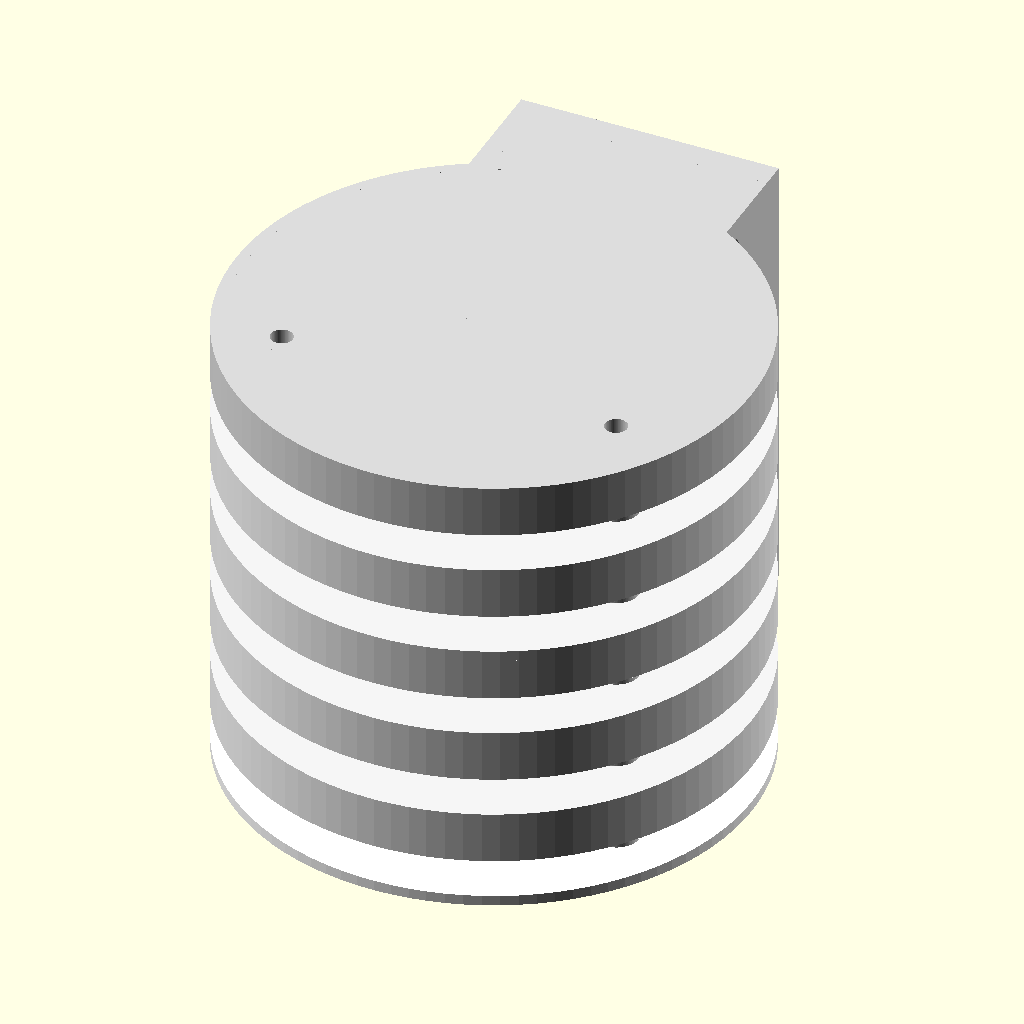
Cell 1: the model at its default parameters.
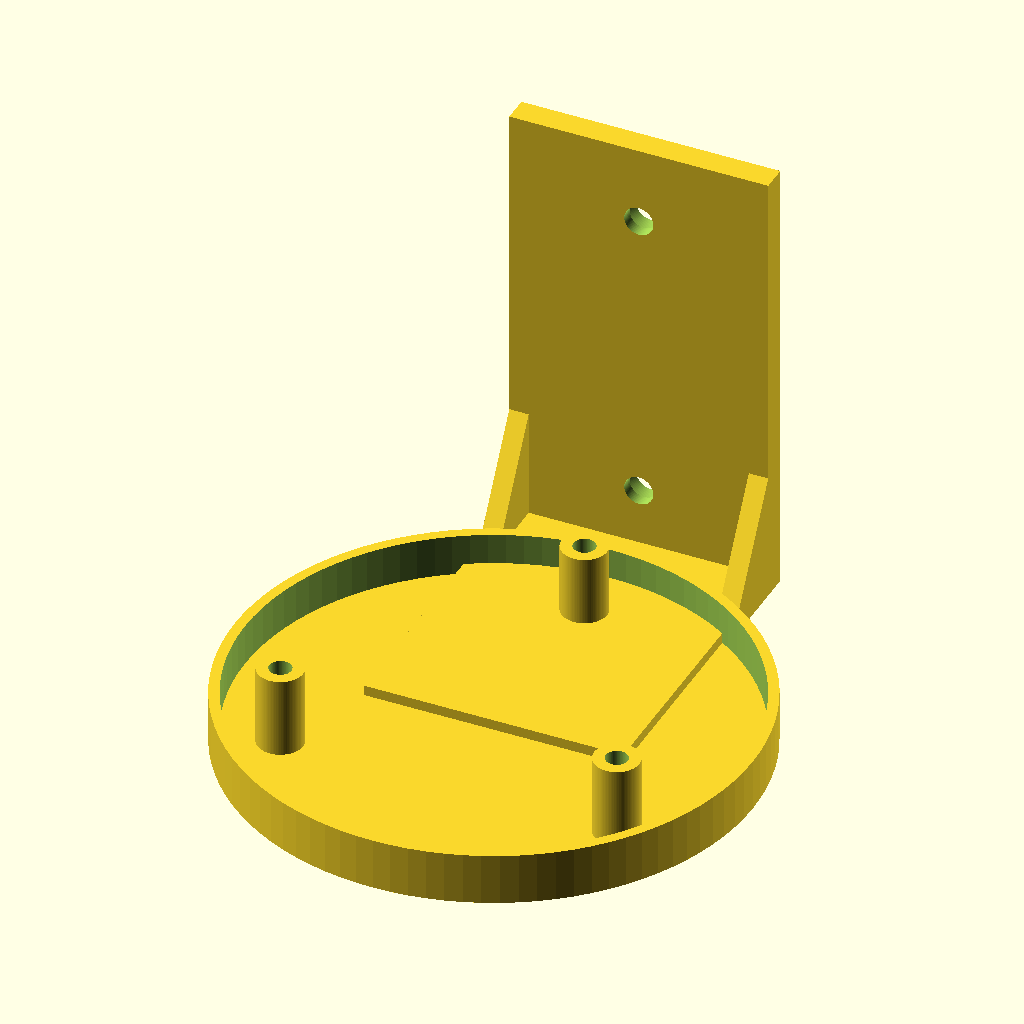
Cell 2: the same model with part = "cap".
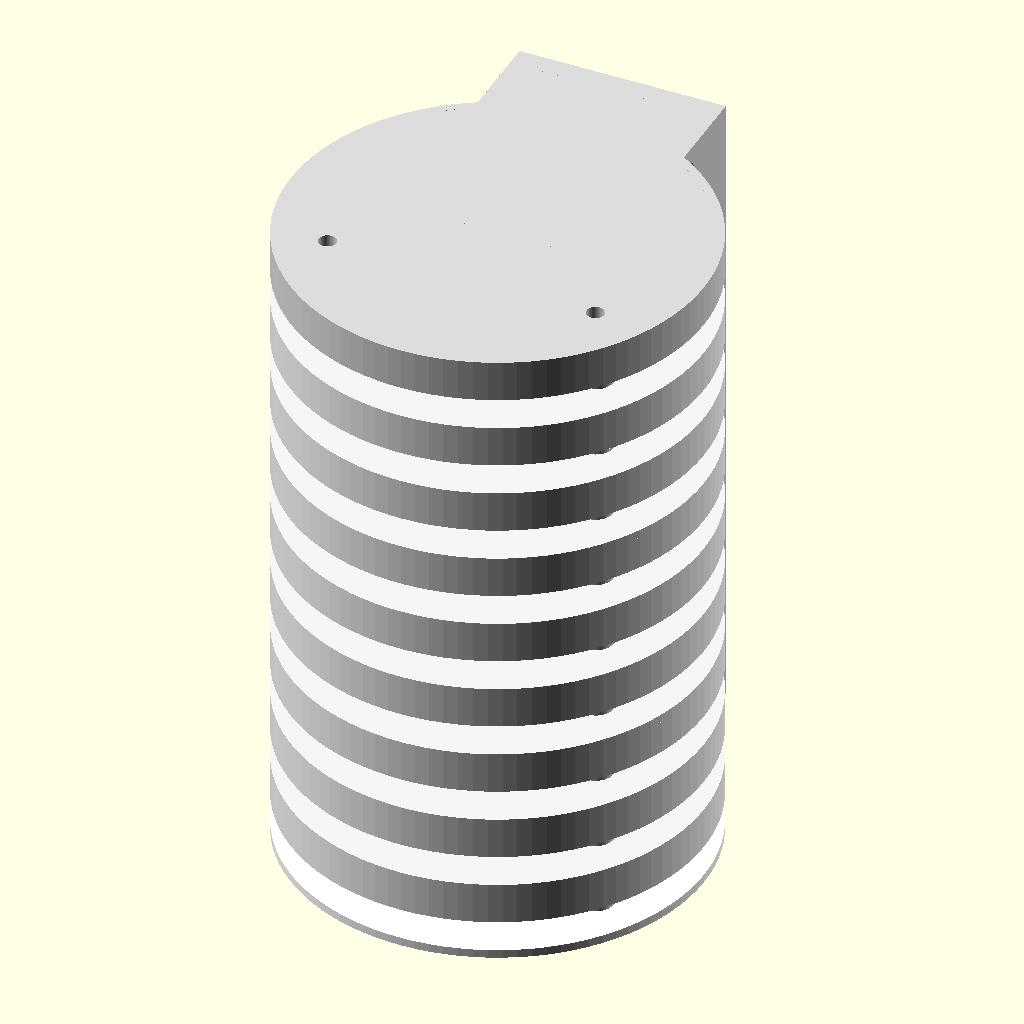
Cell 3 — n_plates set to 8, the other parameters unchanged.
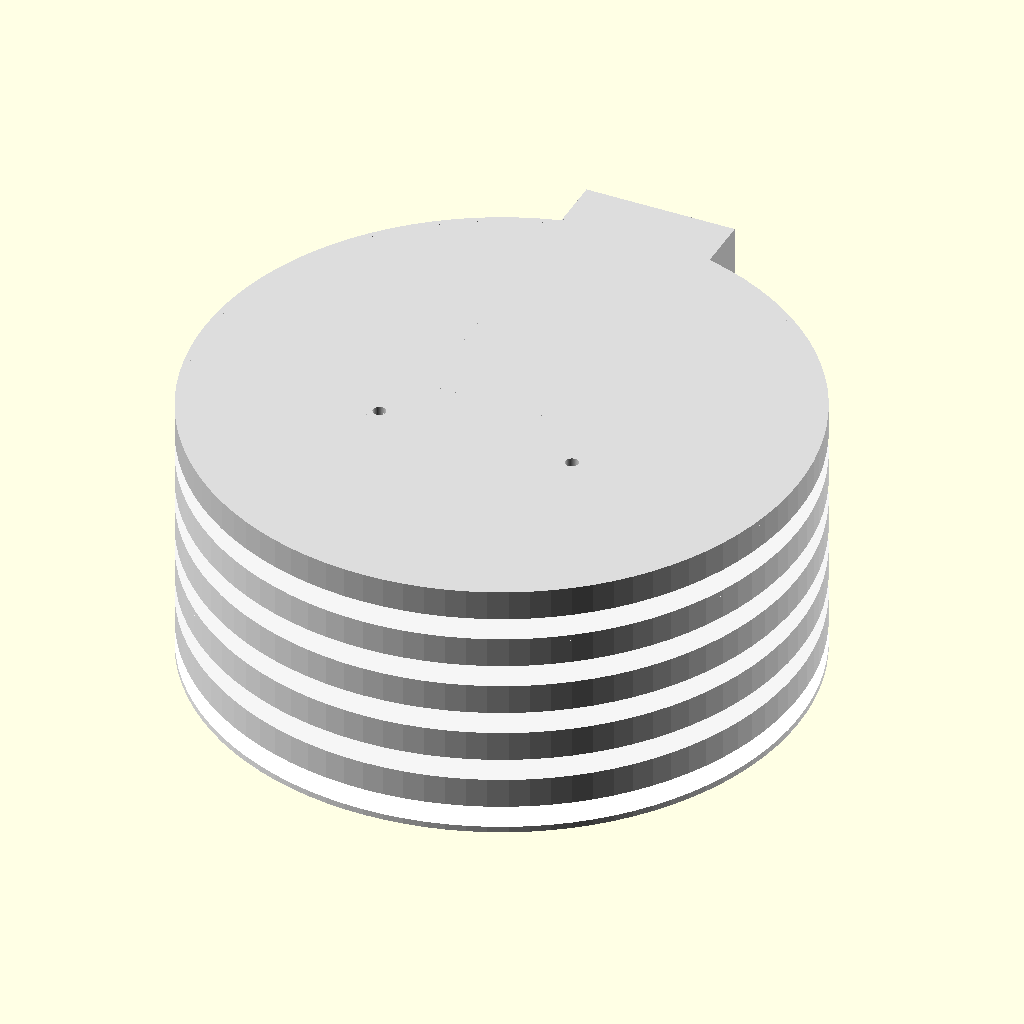
Cell 4 — plate_d set to 160, the other parameters unchanged.
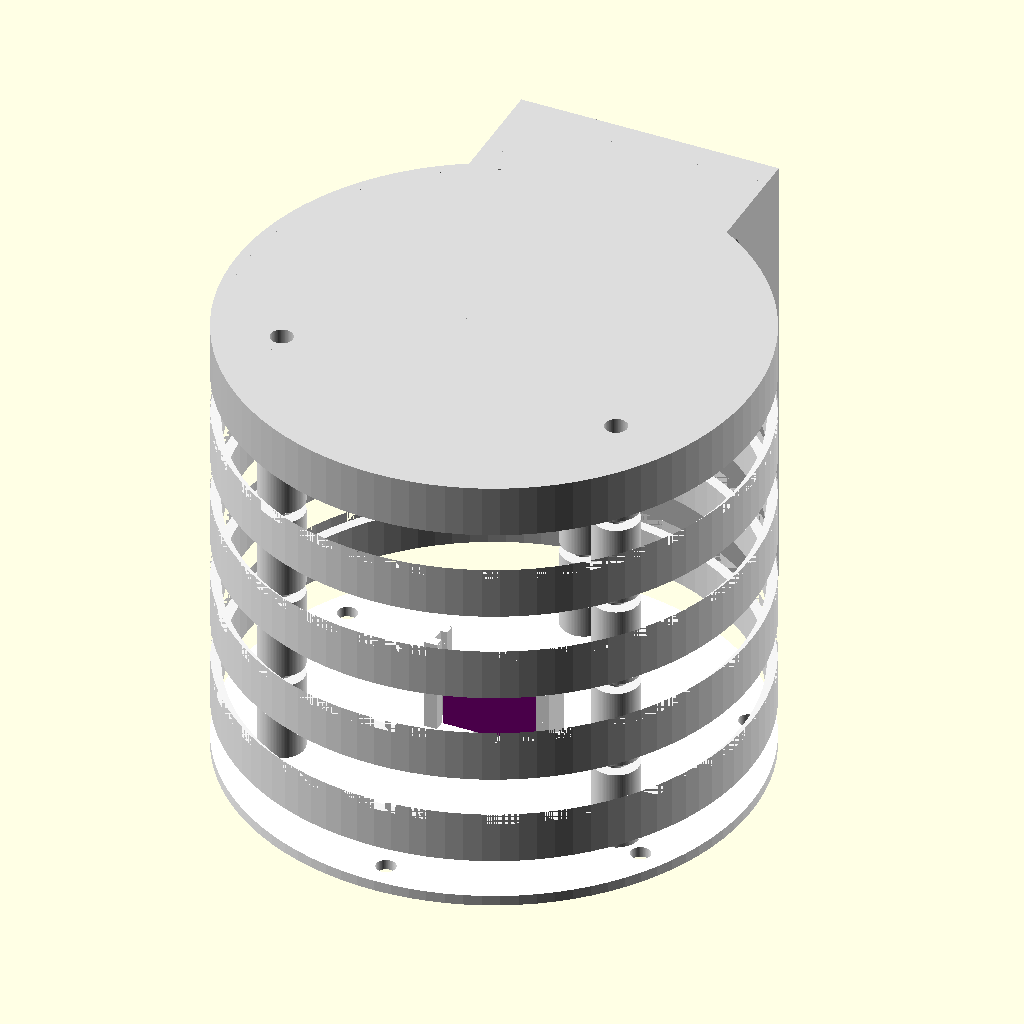
Cell 5: hole_d = 80 (everything else at default).
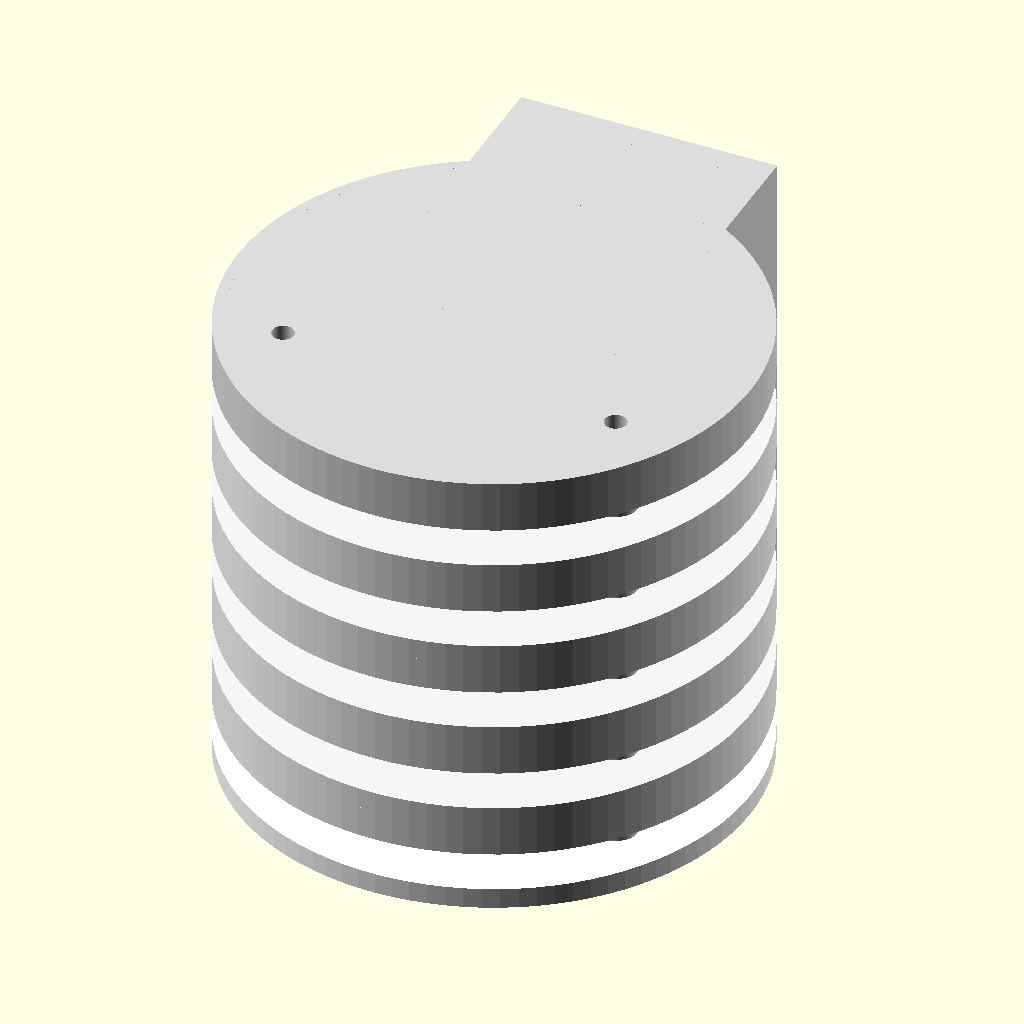
Cell 6: plate_t = 3.2 (everything else at default).
The same orthographic view direction (rotation 55°, 0°, 25°; colour scheme Cornfield) for every cell, with the view re-fitted per cell, so scale and position can differ between cells.
Source of the model, openscad/sensor_shield.scad:
// Abri de sonde extérieur (type Stevenson à assiettes) pour breakout BMx280
// Unités : mm. Matière : PETG (blanc de préférence : moins d'échauffement solaire).
//
// Pièces (toutes imprimables sans support, face supérieure sur le plateau) :
//   cap   : chapeau plein + bras + platine murale       x1
//   plate : assiette ajourée                            x n_plates
//   base  : fond avec glissière capteur et passe-câble  x1
//   clip  : (option) adaptateur pour accrocher l'abri sous le boîtier principal  x1
//           boulonné derrière la platine murale (2 vis M4x8 tête fraisée + écrous
//           noyés), il se clipse sur la patte murale basse du boîtier, qui porte
//           deux encoches latérales (tinysensor_box.scad, shield_notch = true).
// Export :
//   openscad -D 'part="cap"'   -o shield_cap.3mf   sensor_shield.scad
//   openscad -D 'part="plate"' -o shield_plate.3mf sensor_shield.scad
//   openscad -D 'part="base"'  -o shield_base.3mf  sensor_shield.scad
//
// Assemblage : 3 tiges filetées M3 (ou vis M3 longues) traversant les entretoises,
// écrous sous le fond. Fixer le chapeau au mur AVANT d'empiler les assiettes.

/* [Rendu] */
part = "assembly"; // [cap, plate, base, clip, assembly]

/* [Assiettes] */
n_plates = 4;      // assiettes ajourées entre chapeau et fond
plate_d = 80;      // diamètre extérieur
hole_d = 40;       // diamètre de la colonne centrale
plate_t = 1.6;
skirt_h = 8;       // jupe : arrête la pluie oblique et le rayonnement
skirt_t = 1.6;
gap = 14;          // pas vertical entre deux assiettes (hauteur des entretoises)

/* [Assemblage] */
post_r = 30;       // rayon du cercle des entretoises
post_d = 7;
rod_d = 3.4;       // passage M3

/* [Fixation murale] */
wall_gap = 12;     // distance jupe / mur
bracket_w = 40;
bracket_t = 4;
wall_screw_d = 4.5;

/* [Clip sous le boîtier — doit correspondre à la patte basse de tinysensor_box.scad] */
ear_t = 4;          // épaisseur de la patte (floor_t + 1.6)
ear_w = 20;
notch_y = 8;        // encoche depuis le bout de la patte (shield_notch_y)
clip_gap = 6;       // jeu vertical entre bout de patte et dessus du chapeau
clip_engage = 16;   // longueur de patte prise dans le clip
clip_t = 4;         // épaisseur de l'adaptateur
prong_w = 2.4;      // largeur des branches (flexion)
lip = 3;            // recouvrement de la face avant de la patte
bump_r = 0.8;       // bossage qui s'engage dans l'encoche (r = 1)

/* [Capteur — breakout 15 x 11 mm, PCB 1.6 mm] */
sensor_w = 15;
sensor_pcb_t = 1.6;
rail_h = 16;
cable_d = 6;

$fn = 96;
eps = 0.01;

stack_h = (n_plates + 1) * gap + plate_t;   // du dessous du fond au dessus du chapeau
wall_y = plate_d / 2 + wall_gap;            // plan du mur (dos de la platine)

module posts(h) {
  for (a = [90, 210, 330]) rotate([0, 0, a]) translate([post_r, 0, 0]) cylinder(d = post_d, h = h);
}
module rod_holes(h) {
  for (a = [90, 210, 330]) rotate([0, 0, a]) translate([post_r, 0, -eps]) cylinder(d = rod_d, h = h + 2 * eps);
}

// Assiette dans son sens d'impression : dessus (usage) sur le plateau, jupe et entretoises vers +Z
module plate_print(solid = false) {
  difference() {
    union() {
      cylinder(d = plate_d, h = plate_t);
      difference() {
        cylinder(d = plate_d, h = skirt_h);
        translate([0, 0, -eps]) cylinder(d = plate_d - 2 * skirt_t, h = skirt_h + 2 * eps);
      }
      posts(gap);
    }
    if (!solid) translate([0, 0, -eps]) cylinder(d = hole_d, h = plate_t + 2 * eps);
    rod_holes(gap);
  }
}

module cap_print() {
  plate_print(solid = true);
  // bras vers le mur (sur le plateau) + platine murale verticale (vers +Z = vers le bas en usage)
  difference() {
    union() {
      translate([-bracket_w / 2, 0, 0]) cube([bracket_w, wall_y, plate_t * 2]);
      translate([-bracket_w / 2, wall_y - bracket_t, 0]) cube([bracket_w, bracket_t, stack_h - plate_t]);
      // goussets
      for (x = [-bracket_w / 2, bracket_w / 2 - 3])
        hull() {
          translate([x, plate_d / 2 - 2, 0]) cube([3, eps, plate_t * 2]);
          translate([x, wall_y - bracket_t, 0]) cube([3, eps, 20]);
        }
    }
    for (z = [12, stack_h - plate_t - 12])
      translate([0, wall_y + eps, z]) rotate([90, 0, 0]) {
        cylinder(d = wall_screw_d, h = bracket_t + 2 * eps);
        cylinder(d1 = wall_screw_d, d2 = wall_screw_d + 4.4, h = 2.2); // fraisage côté capteur
      }
  }
}

// Fond dans son sens d'usage (= sens d'impression)
module base_print() {
  difference() {
    cylinder(d = plate_d, h = plate_t);
    rod_holes(plate_t * 2);
    // passe-câble sous le capteur
    translate([0, 0, -eps]) cylinder(d = cable_d, h = plate_t * 2);
    // drainage
    for (a = [30 : 60 : 330]) rotate([0, 0, a]) translate([hole_d / 2 - 4, 0, -eps]) cylinder(d = 3, h = plate_t * 2);
  }
  // glissière : deux rails en U qui tiennent les bords du breakout, posé verticalement
  for (s = [-1, 1]) translate([s * (sensor_w / 2 + 0.2) - (s > 0 ? 0 : 2), -2.5, 0])
    difference() {
      cube([2, 5, rail_h]);
      translate([s > 0 ? -eps : 1, 2.5 - (sensor_pcb_t + 0.3) / 2, plate_t]) cube([1 + eps, sensor_pcb_t + 0.3, rail_h]);
    }
}


// Adaptateur de clip, modélisé en coordonnées d'usage puis couché pour l'impression :
// X horizontal, Y vertical (haut), Z sortant du mur (dos sur le mur, Z = 0).
module clip_use() {
  y0 = plate_t;                     // bas de la platine murale
  y1 = stack_h;                     // haut (dessus du chapeau)
  ye = y1 + clip_gap;               // bout de la patte du boîtier
  yt = ye + clip_engage;            // haut des branches
  zi = ear_t + 0.3;                 // face intérieure des lèvres
  zt = zi + lip;                    // épaisseur totale des branches (lèvre à 45°)
  difference() {
    translate([-bracket_w / 2, y0, 0]) cube([bracket_w, y1 - y0, clip_t]);
    for (y = [y1 - 12, y0 + 12]) translate([0, y, -eps]) {
      cylinder(d = 4.4, h = clip_t + 2 * eps);
      cylinder(d = 8.1 + 0.3, h = 3.4, $fn = 6);  // écrou M4 noyé côté mur
    }
  }
  for (sx = [-1, 1]) {
    xi = sx * (ear_w / 2 + 0.2);    // face intérieure de la branche
    xo = sx * (ear_w / 2 + 0.2 + prong_w);
    // branche
    translate([min(xi, xo), y1 - 10, 0]) cube([prong_w, yt - y1 + 10, zt]);
    // lèvre en biseau 45° : dessous incliné, imprimable dos au plateau ;
    // elle appuie sur l'arête avant de la patte et la plaque contre le mur
    hull() {
      translate([xi - (sx > 0 ? eps : 0), ye, zi]) cube([eps, clip_engage, zt - zi]);
      translate([xi - sx * lip - (sx > 0 ? eps : 0), ye, zt - eps]) cube([eps, clip_engage, eps]);
    }
    // bossage d'accroche
    translate([xi, ye + notch_y, 0]) cylinder(r = bump_r, h = zi);
  }
}
module clip_print() { clip_use(); }  // dos sur le plateau : Z d'usage = Z d'impression

if (part == "cap") cap_print();
else if (part == "plate") plate_print();
else if (part == "base") base_print();
else if (part == "clip") clip_print();
else {
  // vue d'ensemble en position d'usage (Z vers le haut)
  color("White") base_print();
  for (i = [1 : n_plates]) color("WhiteSmoke") translate([0, 0, i * gap + plate_t]) mirror([0, 0, 1]) plate_print();
  color("Gainsboro") translate([0, 0, (n_plates + 1) * gap + plate_t]) mirror([0, 0, 1]) cap_print();
  color("Purple") translate([-sensor_w / 2, -0.8, plate_t]) cube([sensor_w, 1.6, 11]);
}
Customizer parameters (derived from the source; name, type, default, range or options):
part: string, default "assembly", options "cap", "plate", "base", "clip", "assembly"
n_plates: number, default 4
plate_d: number, default 80
hole_d: number, default 40
plate_t: number, default 1.6
skirt_h: number, default 8
skirt_t: number, default 1.6
gap: number, default 14
post_r: number, default 30
post_d: number, default 7
rod_d: number, default 3.4
wall_gap: number, default 12
bracket_w: number, default 40
bracket_t: number, default 4
wall_screw_d: number, default 4.5
ear_t: number, default 4
ear_w: number, default 20
notch_y: number, default 8
clip_gap: number, default 6
clip_engage: number, default 16
clip_t: number, default 4
prong_w: number, default 2.4
lip: number, default 3
bump_r: number, default 0.8
sensor_w: number, default 15
sensor_pcb_t: number, default 1.6
rail_h: number, default 16
cable_d: number, default 6
eps: number, default 0.01
